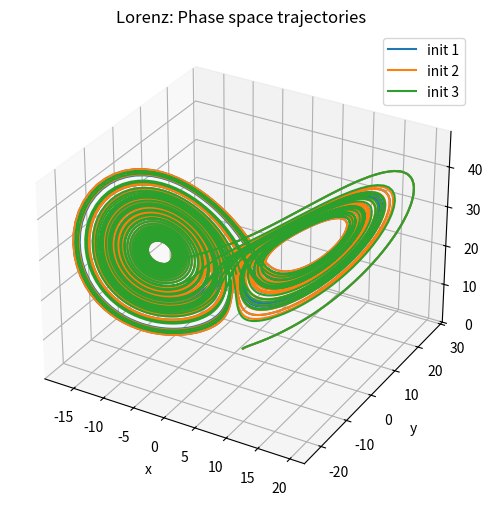

The script that saved this image:
import numpy as np
import matplotlib.pyplot as plt
from scipy.integrate import solve_ivp

# Lorenz vector field
def lorenz(t, state, sigma=10.0, rho=28.0, beta=8.0/3.0):
    x, y, z = state
    dx = sigma * (y - x)
    dy = x * (rho - z) - y
    dz = x * y - beta * z
    return [dx, dy, dz]

def simulate(initial, t_eval, params):
    sigma, rho, beta = params
    sol = solve_ivp(lambda t, y: lorenz(t, y, sigma, rho, beta),
                    (t_eval[0], t_eval[-1]), initial, t_eval=t_eval, method='DOP853',
                    rtol=1e-9, atol=1e-12)
    return sol

params = (10.0, 28.0, 8.0/3.0)
t_eval = np.linspace(0, 40, 5000)

initials = [
    [1.0, 1.0, 1.0],
    [1.000001, 1.0, 1.0],  # tiny perturbation
    [0.9, 1.0, 1.0]
]

def show_x_t():
    fig, ax = plt.subplots(figsize=(8,5))
    for idx, y0 in enumerate(initials):
        sol = simulate(y0, t_eval, params)
        ax.plot(sol.t, sol.y[0], label=f'init {idx+1}')   # plot x(t) for each
    ax.set_xlabel('time'); ax.set_ylabel('x(t)')
    ax.legend()
    ax.set_title('Lorenz: x(t) for different initial conditions')
    plt.show()
def show_phase_space():
    fig = plt.figure(figsize=(8,6))
    ax = fig.add_subplot(111, projection='3d')
    for idx, y0 in enumerate(initials):
        sol = simulate(y0, t_eval, params)
        ax.plot(sol.y[0], sol.y[1], sol.y[2], label=f'init {idx+1}')
    ax.set_xlabel('x'); ax.set_ylabel('y'); ax.set_zlabel('z')
    ax.legend()
    ax.set_title('Lorenz: Phase space trajectories')
    plt.show()
show_phase_space()